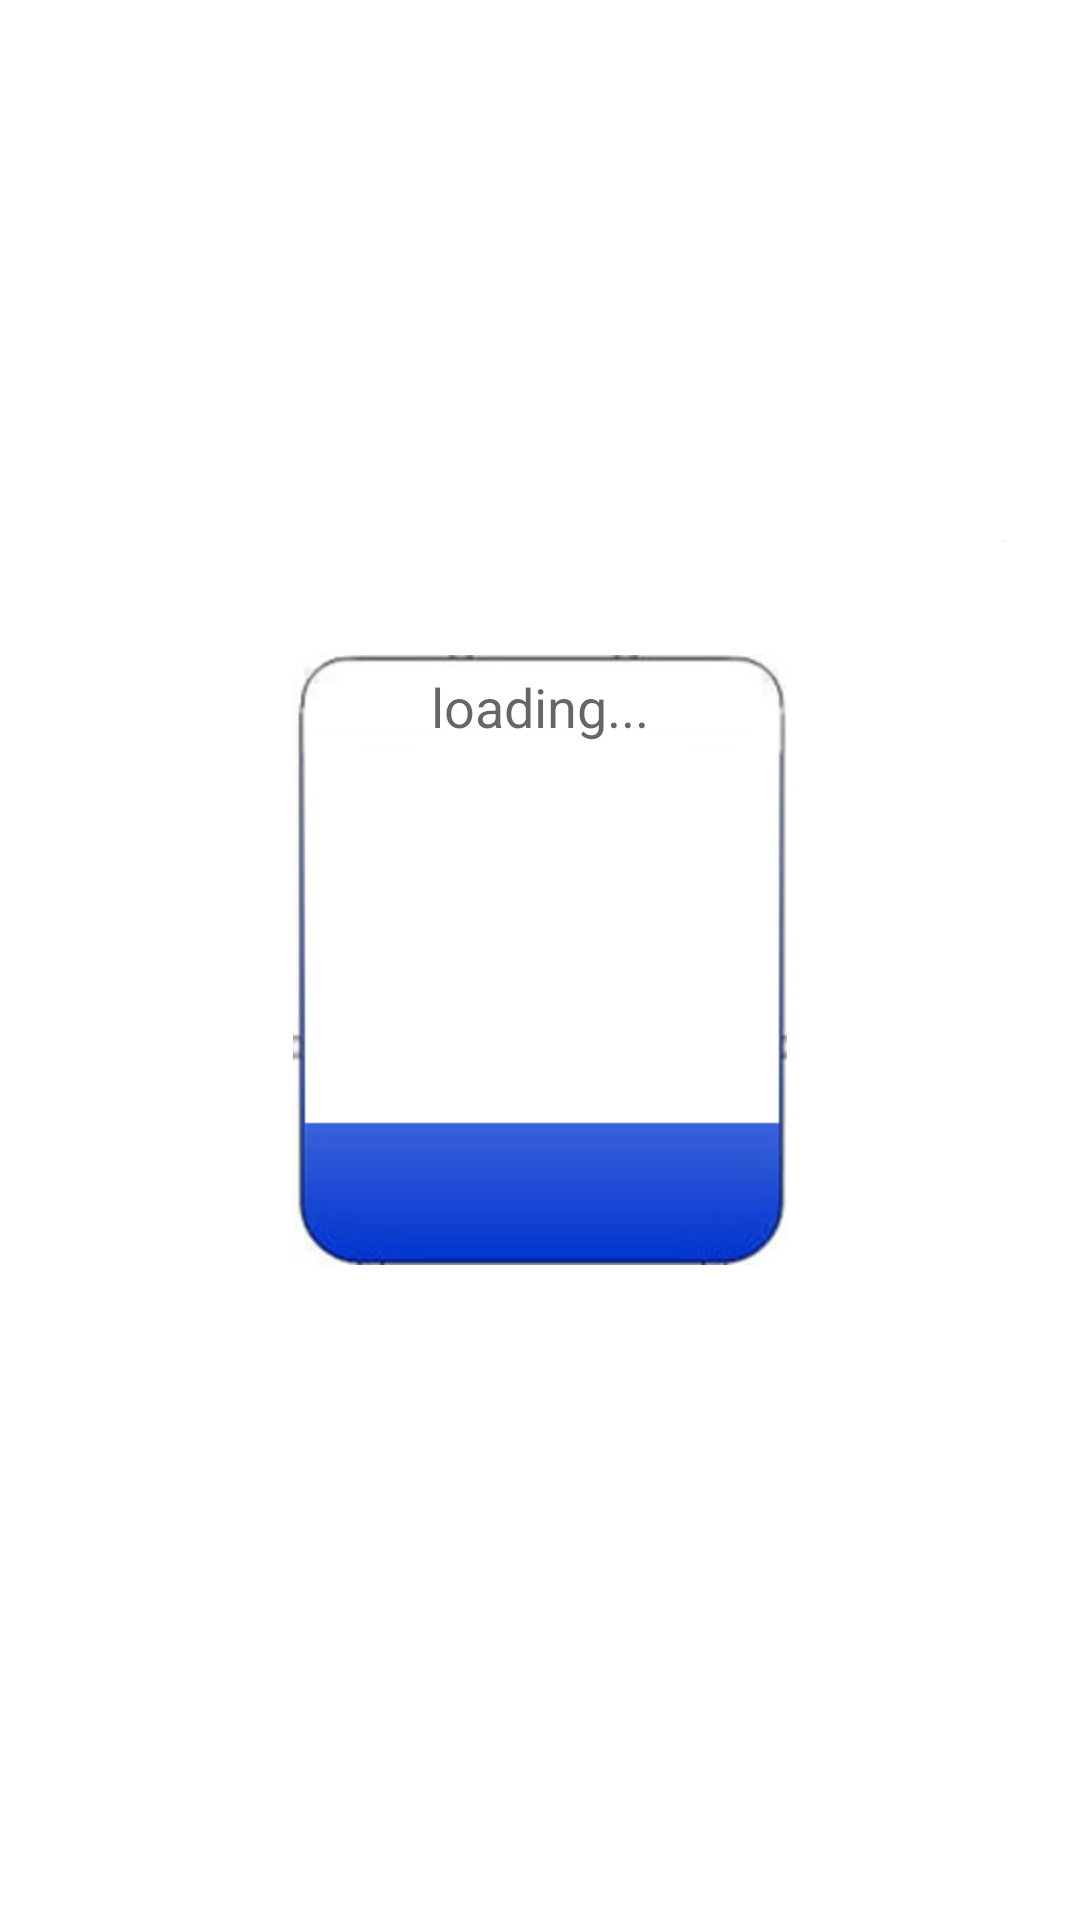

Here is an Android app screen rendered from its layout file. Give the layout XML and the strings, colors and styles it references.
<!-- AndroidManifest.xml: application theme AppTheme -->
<!-- res/layout/fragment_waterlevel.xml -->
<RelativeLayout xmlns:android="http://schemas.android.com/apk/res/android"
    xmlns:tools="http://schemas.android.com/tools"
    android:layout_width="match_parent"
    android:layout_height="match_parent"
    android:background="@drawable/back_all"
    tools:context=".waterlevel">


    <ImageView
        android:layout_width="wrap_content"
        android:layout_height="wrap_content"
        android:src="@drawable/tank"
        android:id="@+id/imageView17"
        android:layout_centerVertical="true"
        android:layout_centerHorizontal="true" />

    <ImageView
        android:layout_width="wrap_content"
        android:layout_height="wrap_content"
        android:id="@+id/lvl3"
     android:src="@drawable/lvl3"
        android:layout_alignTop="@+id/imageView17"
        android:layout_alignEnd="@+id/imageView17"
        android:layout_marginTop="120dp"
        android:layout_marginRight="1dp"
        android:visibility="invisible" />
    <ImageView
        android:layout_width="wrap_content"
        android:layout_height="wrap_content"
        android:id="@+id/lvl2"
        android:src="@drawable/lvl2"

        android:layout_alignTop="@+id/imageView17"
        android:layout_alignEnd="@+id/imageView17"
        android:layout_marginTop="85dp"
        android:visibility="invisible" />
    <ImageView
        android:layout_width="wrap_content"
        android:layout_height="wrap_content"
        android:id="@+id/lvl1"
android:src="@drawable/lvl1"
        android:layout_alignTop="@+id/imageView17"
        android:layout_alignEnd="@+id/imageView17"
        android:layout_marginTop="32dp"
        android:visibility="invisible" />

    <TextView
        android:layout_width="wrap_content"
        android:layout_height="wrap_content"
        android:textAppearance="?android:attr/textAppearanceMedium"
        android:id="@+id/tank_text"
        android:layout_alignTop="@+id/imageView17"
        android:layout_centerHorizontal="true"
        android:padding="5dp"
        android:hint="loading..." />
</RelativeLayout>
<!-- resources referenced by this layout -->
<resources>
  <!-- drawable back_all: png bitmap (drawable-hdpi, 3463 bytes) -->
  <!-- drawable lvl1: png bitmap (drawable-hdpi, 3342 bytes) -->
  <!-- drawable lvl2: png bitmap (drawable-hdpi, 2317 bytes) -->
  <!-- drawable lvl3: png bitmap (drawable-hdpi, 2865 bytes) -->
  <!-- drawable tank: png bitmap (drawable-hdpi, 16674 bytes) -->
  <style name="AppTheme" parent="Theme.AppCompat.Light.DarkActionBar">
          
          <item name="colorPrimary">@color/colorPrimary</item>
          <item name="colorPrimaryDark">@color/colorPrimaryDark</item>
          <item name="colorAccent">@color/colorAccent</item>
      </style>
  <color name="colorPrimary">#FF145377</color>
  <color name="colorPrimaryDark">#303F9F</color>
  <color name="colorAccent">#FF4081</color>
</resources>
